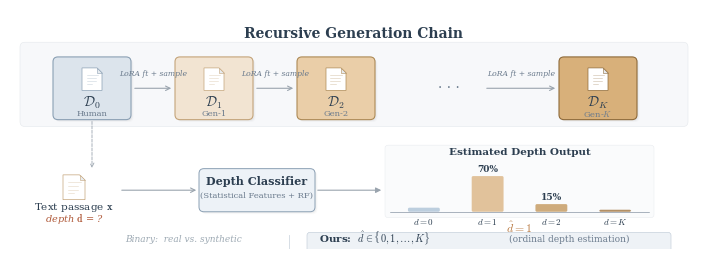

Reproduce this figure in Python. (Note: this script raises an exception after producing the figure.)
import matplotlib
matplotlib.use('Agg')
import matplotlib.pyplot as plt
from matplotlib.patches import FancyBboxPatch, FancyArrowPatch

plt.rcParams.update({
    'font.family': 'serif',
    'font.serif': ['Times New Roman', 'DejaVu Serif', 'serif'],
    'mathtext.fontset': 'cm',
    'font.size': 9,
    'figure.dpi': 300,
    'savefig.dpi': 300,
    'savefig.bbox': 'tight',
    'savefig.pad_inches': 0.04,
    'pdf.fonttype': 42,
    'ps.fonttype': 42,
})

C = {
    'd0_bg': '#DCE4EC', 'd0_bd': '#8BA0B4',
    'd1_bg': '#F2E4D2', 'd1_bd': '#C4A47A',
    'd2_bg': '#EACEA8', 'd2_bd': '#AD8A56',
    'dk_bg': '#D8B07A', 'dk_bd': '#8E6A3A',
    'arrow':  '#9AA4AE',
    'main':   '#2C3E50',
    'sub':    '#6B7B8D',
    'red':    '#B05A3A',
    'cls_bg': '#EDF2F7', 'cls_bd': '#8BA0B4',
    'accent': '#B87840',
    'binary': '#9EAAB4',
    'ours_bg':'#EEF2F6', 'ours_bd':'#BCC8D4',
}

W, H = 7.0, 2.45
fig = plt.figure(figsize=(W, H))
ax = fig.add_axes([0, 0, 1, 1])
ax.set_xlim(0, W)
ax.set_ylim(-0.05, H)
ax.axis('off')

def rbox(ax, x, y, w, h, bg, bd, lw=0.7, zorder=3, shadow=True):
    if shadow:
        for dx, dy, a in [(0.015, -0.015, 0.04), (0.025, -0.025, 0.02)]:
            ax.add_patch(FancyBboxPatch(
                (x+dx, y+dy), w, h,
                boxstyle='round,pad=0.03,rounding_size=0.05',
                fc='#000000', ec='none', alpha=a, zorder=zorder-2))
    ax.add_patch(FancyBboxPatch(
        (x, y), w, h,
        boxstyle='round,pad=0.03,rounding_size=0.05',
        fc=bg, ec=bd, lw=lw, zorder=zorder))

def doc_icon(ax, cx, cy, s=0.09, c='#6B7B8D', zorder=5):
    px = [cx-s, cx-s, cx+s*0.5, cx+s, cx+s, cx-s]
    py = [cy-s*1.15, cy+s*1.15, cy+s*1.15, cy+s*0.65, cy-s*1.15, cy-s*1.15]
    ax.fill(px, py, fc='white', ec=c, lw=0.5, zorder=zorder)
    fx = [cx+s*0.5, cx+s*0.5, cx+s]
    fy = [cy+s*1.15, cy+s*0.65, cy+s*0.65]
    ax.fill(fx, fy, fc='#E8ECF0', ec=c, lw=0.4, zorder=zorder+1)
    for frac in [0.45, 0.12, -0.21, -0.54]:
        lw_l = s * (1.15 if frac > 0.3 else (0.95 if frac > -0.3 else 0.55))
        ax.plot([cx-s*0.55, cx-s*0.55+lw_l], [cy+s*frac]*2,
                c=c, lw=0.4, alpha=0.45, zorder=zorder+1)

def thin_arrow(ax, xy1, xy2, **kw):
    defaults = dict(arrowstyle='->', color=C['arrow'], lw=0.8,
                    mutation_scale=8, zorder=4)
    defaults.update(kw)
    ax.add_patch(FancyArrowPatch(xy1, xy2, **defaults))

# ═══════════════════════════════════════
# Section 1 — Recursive Generation Chain
# ═══════════════════════════════════════
ax.add_patch(FancyBboxPatch(
    (0.18, 1.22), 6.64, 0.82,
    boxstyle='round,pad=0.02,rounding_size=0.05',
    fc='#F7F8FA', ec='#E4E8EC', lw=0.4, zorder=1))

ax.text(3.50, 2.10, 'Recursive Generation Chain',
        fontsize=10, fontweight='bold', color=C['main'], ha='center')

bw, bh = 0.72, 0.58
by = 1.30
nodes = [
    (0.52,  r'$\mathcal{D}_0$', 'Human',  C['d0_bg'], C['d0_bd']),
    (1.74,  r'$\mathcal{D}_1$', 'Gen-1',  C['d1_bg'], C['d1_bd']),
    (2.96,  r'$\mathcal{D}_2$', 'Gen-2',  C['d2_bg'], C['d2_bd']),
    (5.58,  r'$\mathcal{D}_K$', r'Gen-$K$', C['dk_bg'], C['dk_bd']),
]

for nx, lab, sub, bg, bd in nodes:
    rbox(ax, nx, by, bw, bh, bg, bd, lw=0.8)
    doc_icon(ax, nx+bw/2, by+bh*0.66, s=0.10, c=bd)
    ax.text(nx+bw/2, by+bh*0.24, lab, fontsize=10, fontweight='bold',
            color=C['main'], ha='center', va='center', zorder=6)
    ax.text(nx+bw/2, by+bh*0.04, sub, fontsize=6, color=C['sub'],
            ha='center', va='center', zorder=6)

ay = by + bh/2
for i in range(2):
    x1 = nodes[i][0] + bw + 0.04
    x2 = nodes[i+1][0] - 0.04
    thin_arrow(ax, (x1, ay), (x2, ay))
    ax.text((x1+x2)/2, ay+0.10, 'LoRA ft + sample',
            fontsize=5.5, color=C['sub'], fontstyle='italic',
            ha='center', va='bottom', zorder=6)

thin_arrow(ax, (4.80, ay), (nodes[3][0]-0.04, ay))
ax.text((4.80+nodes[3][0]-0.04)/2, ay+0.10, 'LoRA ft + sample',
        fontsize=5.5, color=C['sub'], fontstyle='italic',
        ha='center', va='bottom', zorder=6)

ax.text(4.45, ay, '· · ·', fontsize=10, color=C['sub'],
        ha='center', va='center', zorder=6)

# ═══════════════════════════════════════
# Section 2 — Depth Estimation Query
# ═══════════════════════════════════════
qy = 0.55

ax.annotate('', xy=(0.88, qy+0.20), xytext=(0.88, by-0.02),
            arrowprops=dict(arrowstyle='->', color=C['arrow'],
                            ls='dashed', lw=0.6, mutation_scale=7), zorder=4)

doc_icon(ax, 0.70, qy+0.03, s=0.11, c=C['d1_bd'], zorder=5)
ax.text(0.70, qy-0.20, r'Text passage $\mathbf{x}$',
        fontsize=7.5, color=C['main'], ha='center', zorder=6)
ax.text(0.70, qy-0.32, r'depth $\mathbf{d}$ = ?',
        fontsize=7, color=C['red'], fontstyle='italic', ha='center', zorder=6)

thin_arrow(ax, (1.15, qy), (1.95, qy))

cw, ch = 1.10, 0.38
cx = 1.98
rbox(ax, cx, qy-ch/2, cw, ch, C['cls_bg'], C['cls_bd'], lw=0.7)
ax.text(cx+cw/2, qy+0.05, 'Depth Classifier',
        fontsize=8, fontweight='bold', color=C['main'], ha='center', zorder=6)
ax.text(cx+cw/2, qy-0.08, '(Statistical Features + RF)',
        fontsize=6, color=C['sub'], ha='center', zorder=6)

thin_arrow(ax, (cx+cw+0.03, qy), (3.80, qy), arrowstyle='-|>')

# ── Bar chart ──
bx0 = 3.88
bw_total = 2.55
bh_max = 0.52
b_base = qy - 0.22

ax.text(bx0+bw_total/2, qy+0.36, 'Estimated Depth Output',
        fontsize=7.5, fontweight='bold', color=C['main'], ha='center', zorder=6)

ax.add_patch(FancyBboxPatch(
    (bx0-0.05, b_base-0.04), bw_total+0.10, bh_max+0.18,
    boxstyle='round,pad=0.02,rounding_size=0.03',
    fc='#FAFBFC', ec='#E4E8EC', lw=0.3, zorder=2))

bars = [
    (r'$d{=}0$', 0.08, '#B4C8DA'),
    (r'$d{=}1$', 0.70, '#DEBB8E'),
    (r'$d{=}2$', 0.15, '#C8A06A'),
    (r'$d{=}K$', 0.04, '#A88050'),
]

sp = bw_total / len(bars)
bwi = sp * 0.50

for i, (lbl, val, col) in enumerate(bars):
    bxi = bx0 + i*sp + (sp-bwi)/2
    h = val * bh_max
    ax.add_patch(FancyBboxPatch(
        (bxi, b_base), bwi, h,
        boxstyle='round,pad=0,rounding_size=0.015',
        fc=col, ec='none', alpha=0.88, zorder=5))
    ax.text(bxi+bwi/2, b_base-0.05, lbl,
            fontsize=6.5, color=C['main'], ha='center', va='top', zorder=6)
    if val >= 0.10:
        ax.text(bxi+bwi/2, b_base+h+0.02, f'{int(val*100)}%',
                fontsize=6.5, fontweight='bold', color=C['main'],
                ha='center', va='bottom', zorder=6)

ax.plot([bx0-0.02, bx0+bw_total+0.02], [b_base, b_base],
        color=C['sub'], lw=0.4, zorder=5)

ax.text(bx0+bw_total/2, b_base-0.22, r'$\hat{d} = 1$',
        fontsize=8.5, fontweight='bold', color=C['accent'], ha='center', zorder=6)

# ═══════════════════════════════════════
# Section 3 — Task Comparison
# ═══════════════════════════════════════
ty = 0.02

ax.text(1.8, ty, 'Binary:  real vs. synthetic',
        fontsize=6.5, color=C['binary'], fontstyle='italic', ha='center', zorder=6)

ax.plot([2.85, 2.85], [ty-0.07, ty+0.07], color='#D0D8E0', lw=0.6, zorder=5)

ax.add_patch(FancyBboxPatch(
    (3.05, ty-0.08), 3.60, 0.16,
    boxstyle='round,pad=0.02,rounding_size=0.03',
    fc=C['ours_bg'], ec=C['ours_bd'], lw=0.4, zorder=3))

ax.text(3.15, ty, r'Ours:  $\hat{d} \in \{0, 1, \ldots, K\}$',
        fontsize=7.5, fontweight='bold', color=C['main'], ha='left', zorder=6)
ax.text(5.05, ty, '(ordinal depth estimation)',
        fontsize=6.5, color=C['sub'], ha='left', zorder=6)

# ── Save ──
out = '/home/ubuntu/.agent-ml-research-idea_gen_0513_2/projects/recursive_gen_depth_est/docs/paper/figures'
fig.savefig(f'{out}/fig_problem_illustration.png', dpi=300, facecolor='white')
fig.savefig(f'{out}/fig_problem_illustration.pdf', facecolor='white')
plt.close()
print('DONE: fig_problem_illustration.png + .pdf')
